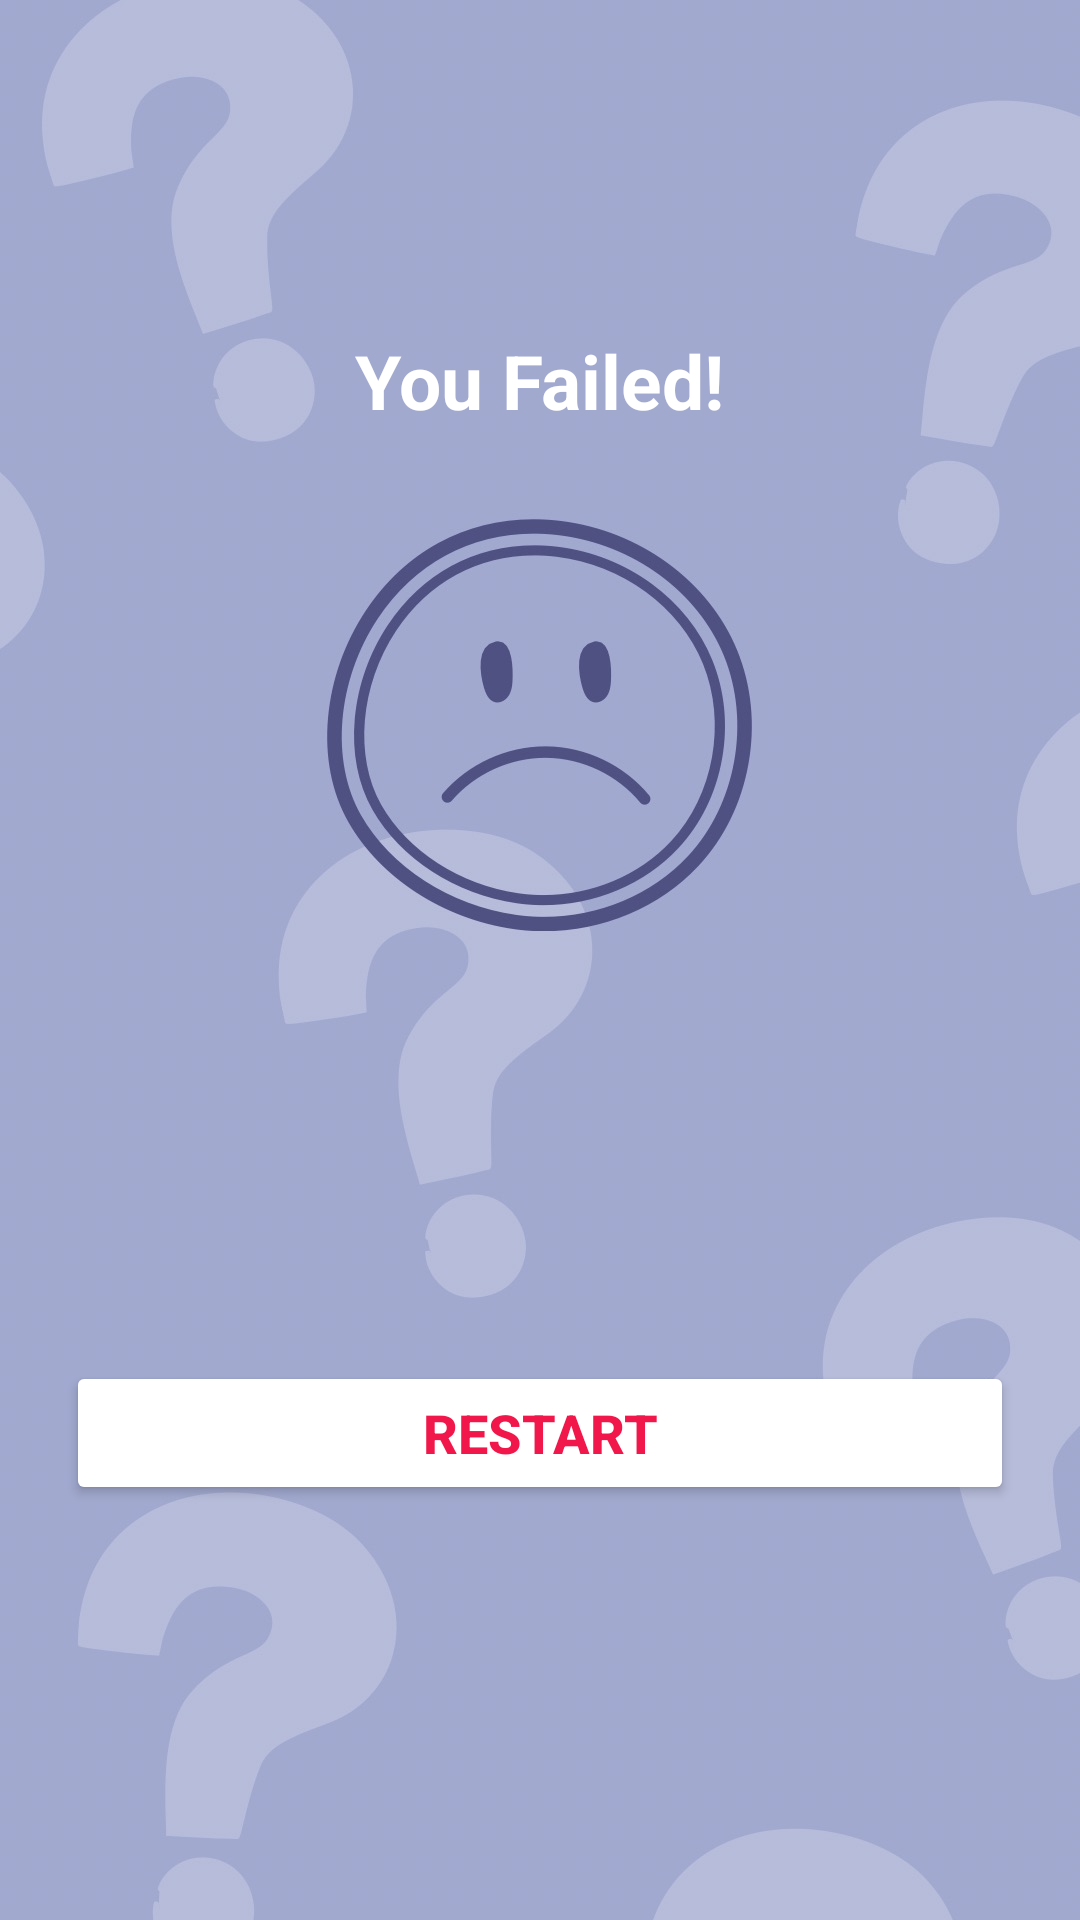

Layout XML and referenced resources for this Android screen:
<!-- AndroidManifest.xml: application theme Theme.QuizAppBSI -->
<!-- res/layout/activity_end_screen_lost.xml -->
<?xml version="1.0" encoding="utf-8"?>
<LinearLayout
    xmlns:android="http://schemas.android.com/apk/res/android"
    xmlns:tools="http://schemas.android.com/tools"
    android:layout_width="match_parent"
    android:layout_height="match_parent"
    android:id="@+id/main"
    android:background="@drawable/bg_loser"
    android:orientation="vertical"
    android:gravity="center_horizontal"
    android:padding="20dp"
    tools:context=".EndScreen_Lost">


    <TextView
        android:id="@+id/tv_fail"
        android:layout_width="wrap_content"
        android:layout_height="wrap_content"

        android:layout_marginTop="90dp"
        android:layout_marginBottom="300dp"
        android:text="You Failed!"
        android:textColor="@android:color/white"
        android:textSize="25dp"
        android:textStyle="bold"
        />



    <Button
        android:id="@+id/btn_finish2"
        android:layout_width="316dp"
        android:layout_height="wrap_content"
        android:layout_marginTop="10dp"
        android:backgroundTint="@android:color/white"
        android:text="RESTART"
        android:textColor="#F1174A"
        android:textSize="18sp"
        android:textStyle="bold" />

</LinearLayout>
<!-- resources referenced by this layout -->
<resources>
  <!-- drawable bg_loser: jpg bitmap (drawable, 76298 bytes) -->
  <style name="Theme.QuizAppBSI" parent="Base.Theme.QuizAppBSI" />
  <style name="Base.Theme.QuizAppBSI" parent="Theme.Material3.DayNight.NoActionBar">
          
          
      </style>
</resources>
